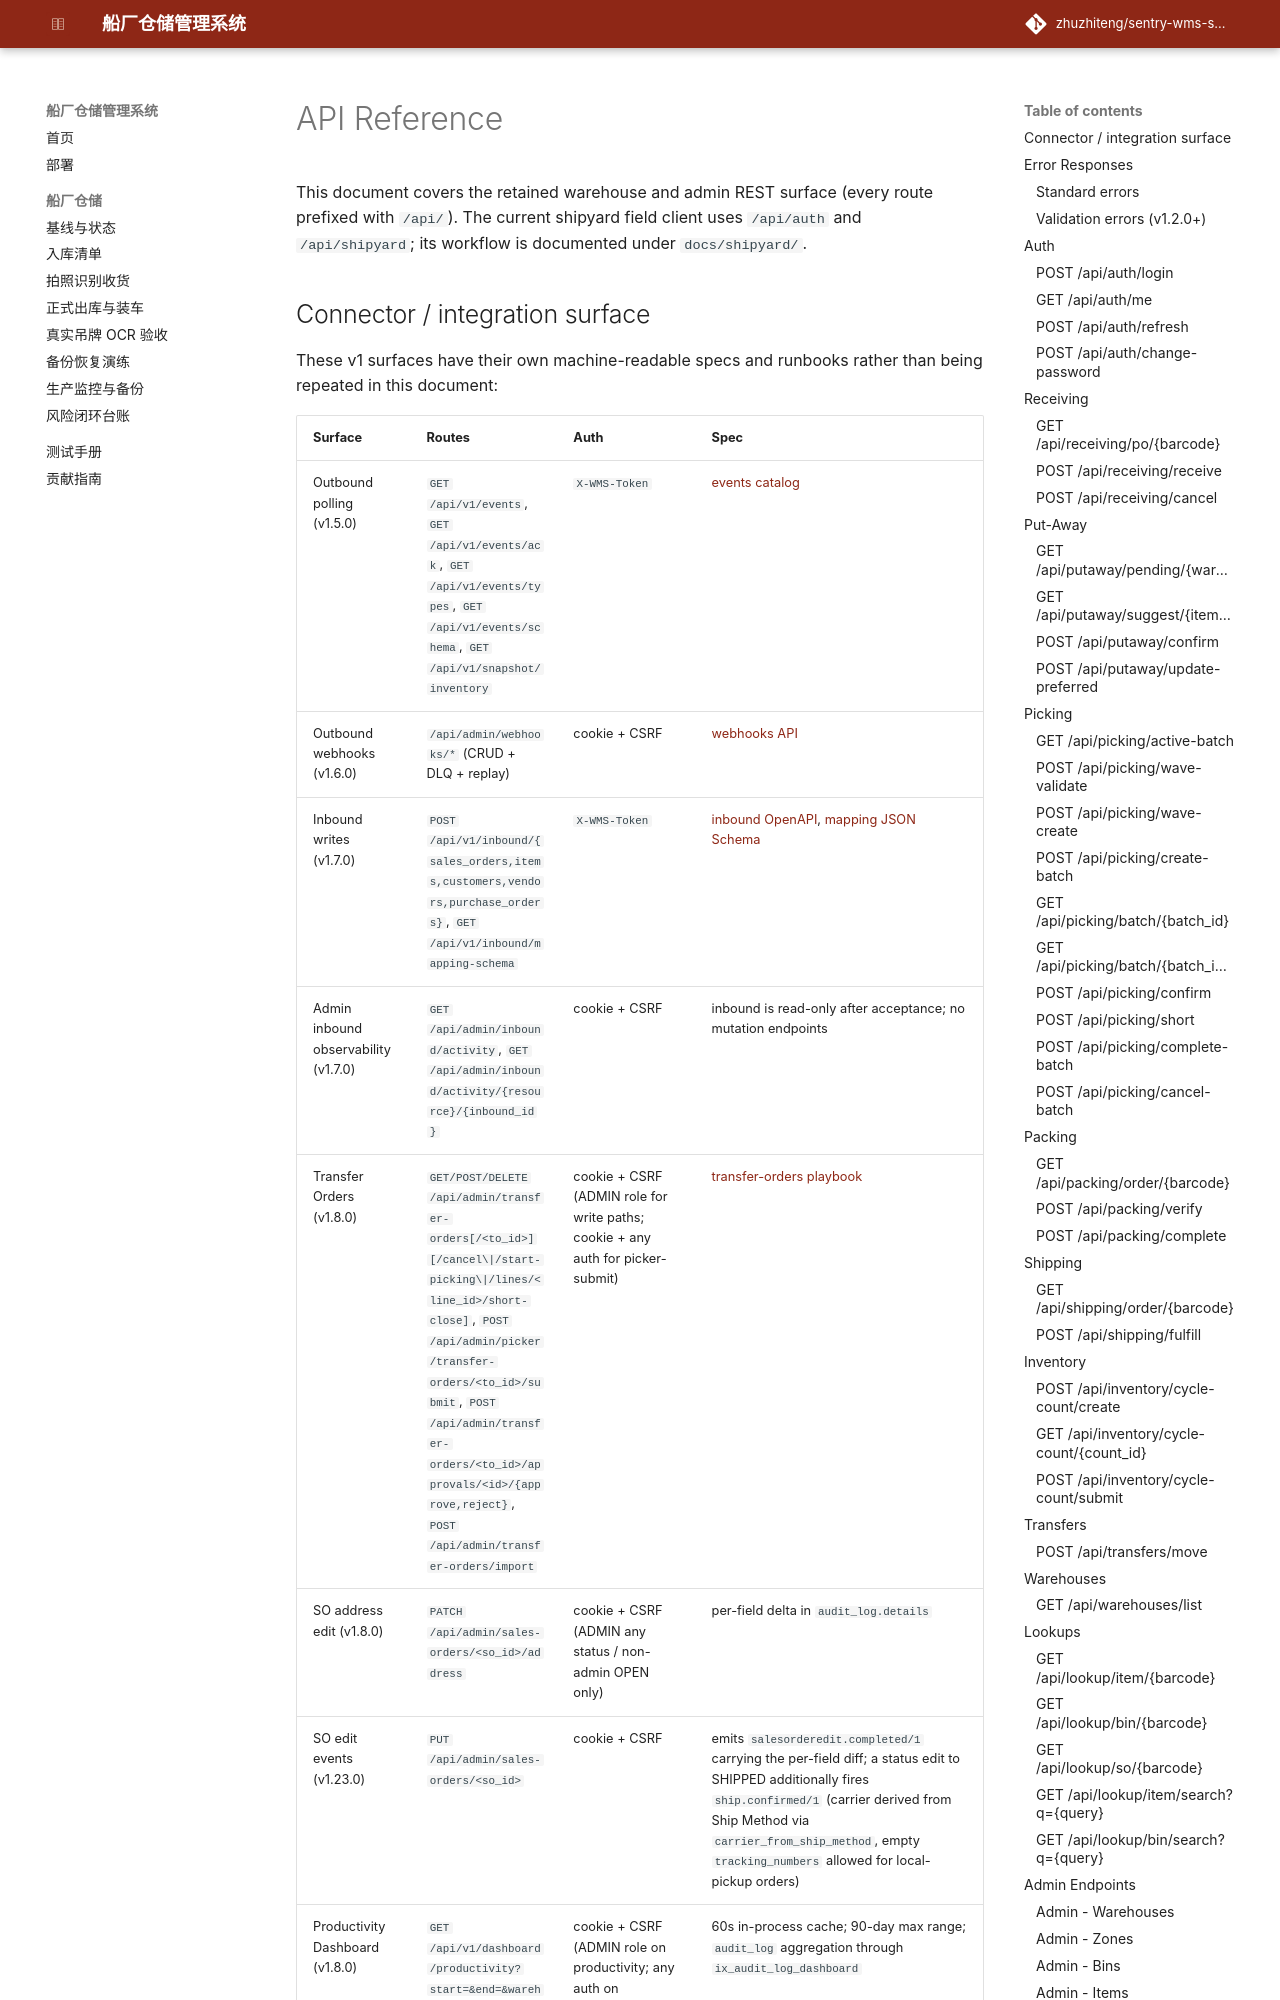

repository: zhuzhiteng/sentry-wms-shipyard · page: api-reference/index.html · generator: mkdocs

# API Reference

This document covers the retained warehouse and admin REST surface (every route
prefixed with `/api/`). The current shipyard field client uses `/api/auth` and
`/api/shipyard`; its workflow is documented under `docs/shipyard/`.
